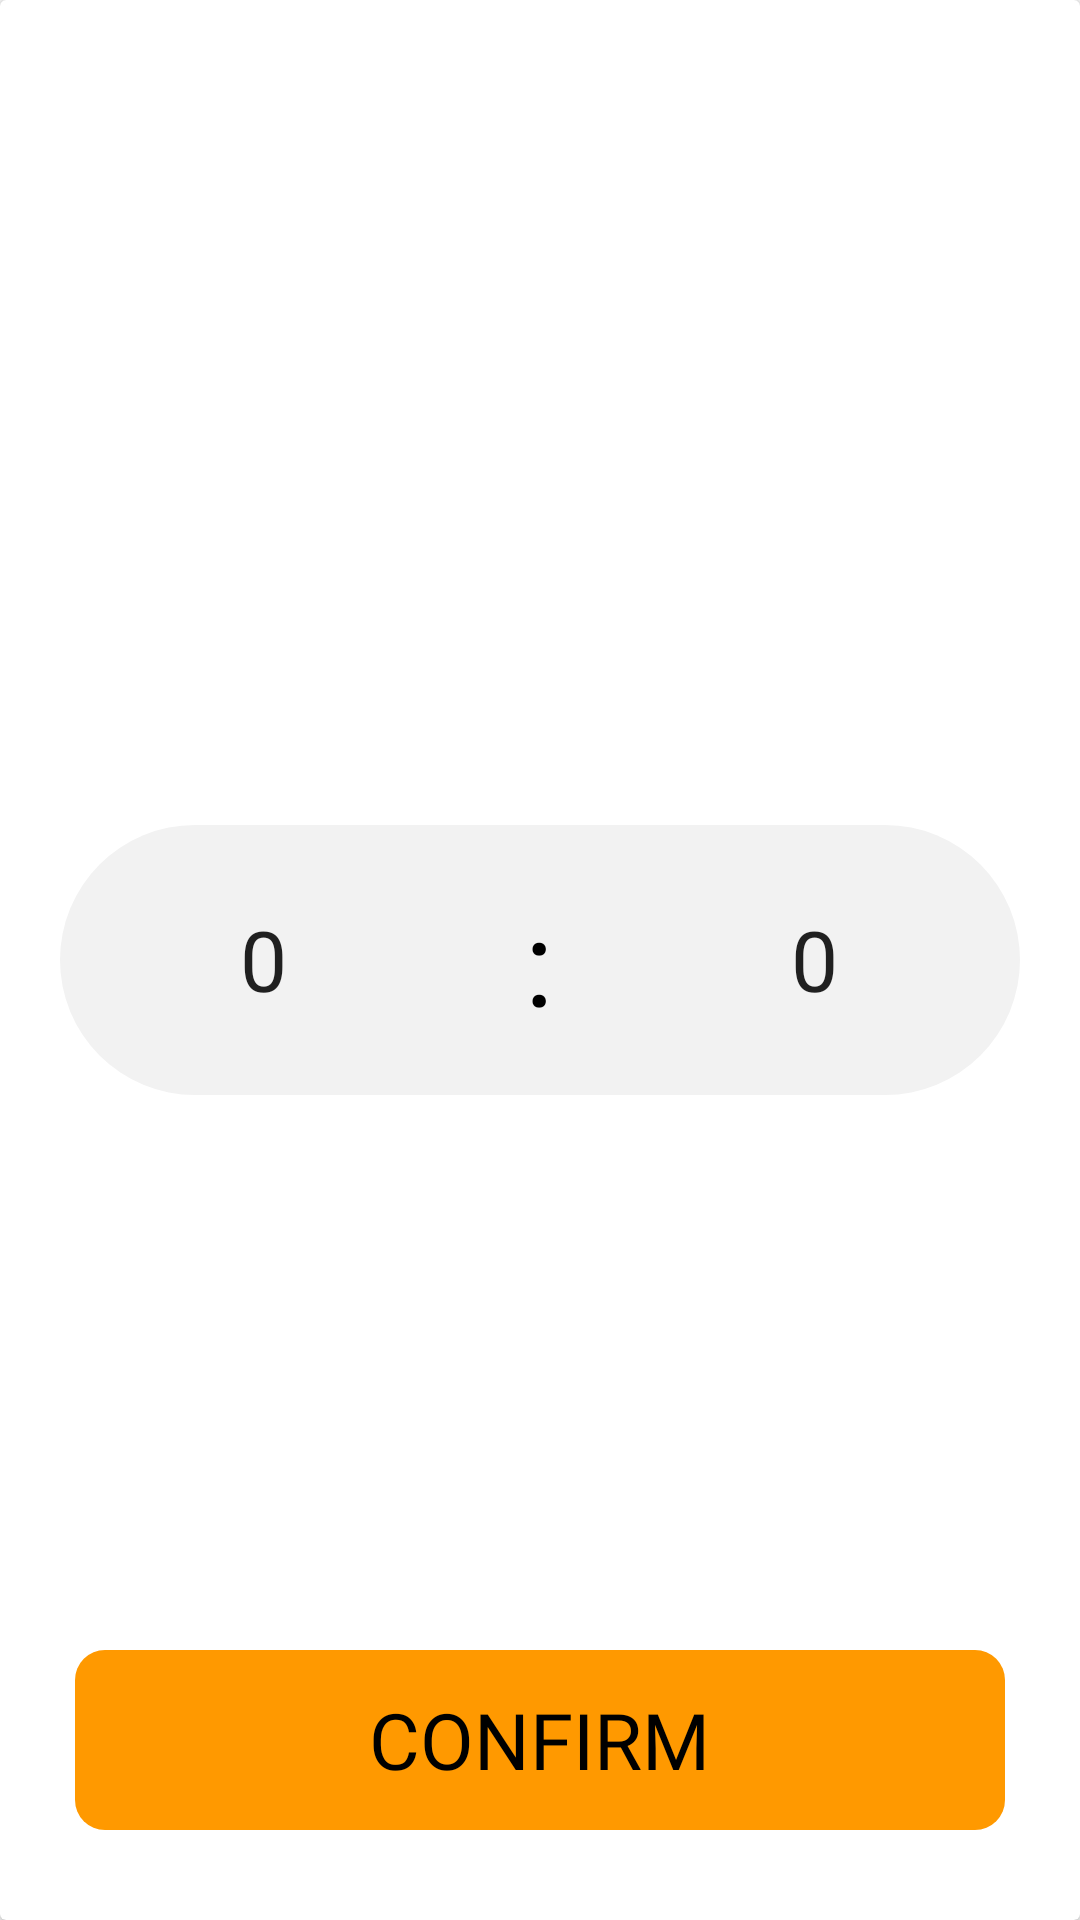

This screen was rendered from an Android layout file. Write that file and the resources it references.
<!-- AndroidManifest.xml: application theme Theme.SmartLockerAndroid -->
<!-- res/layout/dialog_time_picker_layout.xml -->
<?xml version="1.0" encoding="utf-8"?>
<androidx.cardview.widget.CardView xmlns:android="http://schemas.android.com/apk/res/android"
    android:layout_width="580dp"
    android:layout_height="620dp">

    <RelativeLayout
        android:layout_width="match_parent"
        android:layout_height="match_parent">

        <RelativeLayout
            android:layout_width="320dp"
            android:layout_height="90dp"
            android:layout_centerInParent="true"
            android:background="@drawable/time_picker_bg" />

        <RelativeLayout
            android:layout_width="match_parent"
            android:layout_height="wrap_content"
            android:layout_centerInParent="true">

            <NumberPicker
                android:id="@+id/number_picker_hour"
                android:layout_width="wrap_content"
                android:layout_height="wrap_content"
                android:layout_marginHorizontal="55dp"
                android:layout_toStartOf="@+id/textView10"
                android:gravity="top"
                android:scaleX="2"
                android:scaleY="2"
                android:selectionDividerHeight="0dp" />

            <TextView
                android:id="@+id/textView10"
                android:layout_width="wrap_content"
                android:layout_height="wrap_content"
                android:layout_centerInParent="true"
                android:layout_gravity="center"
                android:text=":"
                android:textColor="@color/black"
                android:textSize="40sp" />

            <NumberPicker
                android:id="@+id/number_picker_minute"
                android:layout_width="wrap_content"
                android:layout_height="wrap_content"
                android:layout_marginHorizontal="55dp"
                android:layout_toEndOf="@+id/textView10"
                android:scaleX="2"
                android:scaleY="2"
                android:selectionDividerHeight="0dp" />

        </RelativeLayout>


        <RelativeLayout
            android:id="@+id/tv_done_timeout_dialog"
            android:layout_width="310dp"
            android:layout_height="60dp"
            android:layout_alignParentBottom="true"
            android:layout_centerHorizontal="true"
            android:layout_marginTop="30dp"
            android:layout_marginBottom="30dp"
            android:background="@drawable/pill_shaped_orange_btn">

            <TextView
                android:layout_width="wrap_content"
                android:layout_height="wrap_content"
                android:layout_centerInParent="true"
                android:fontFamily="@font/figtree_medium"
                android:text="CONFIRM"
                android:textColor="@color/black"
                android:textSize="26sp" />


        </RelativeLayout>
    </RelativeLayout>


</androidx.cardview.widget.CardView>
<!-- resources referenced by this layout -->
<resources>
  <color name="black">#FF000000</color>
  <!-- drawable pill_shaped_orange_btn (drawable) -->
  <?xml version="1.0" encoding="utf-8"?>
  <shape xmlns:android="http://schemas.android.com/apk/res/android"
      android:shape="rectangle">
  
      <corners android:radius="10dp" />
      <solid android:color="@color/orange" />
  </shape>
  <!-- drawable time_picker_bg (drawable) -->
  <?xml version="1.0" encoding="utf-8"?>
  <shape xmlns:android="http://schemas.android.com/apk/res/android"
      android:shape="rectangle">
  
      <corners android:radius="50dp" />
      <solid android:color="@color/gray_bg" />
  
  </shape>
  <style name="Theme.SmartLockerAndroid" parent="Theme.AppCompat.Light.NoActionBar">
          
          
          
          <item name="colorOnPrimary">@color/white</item>
          
          <item name="colorSecondary">@color/teal_200</item>
          <item name="colorSecondaryVariant">@color/teal_700</item>
          <item name="colorOnSecondary">@color/black</item>
          
          
          
          <item name="android:screenOrientation">landscape</item>
  
          
          
          
      </style>
  <color name="orange">#FF9900</color>
  <color name="gray_bg">#F2F2F2</color>
  <color name="white">#FFFFFFFF</color>
  <color name="teal_200">#FF03DAC5</color>
  <color name="teal_700">#FF018786</color>
</resources>
